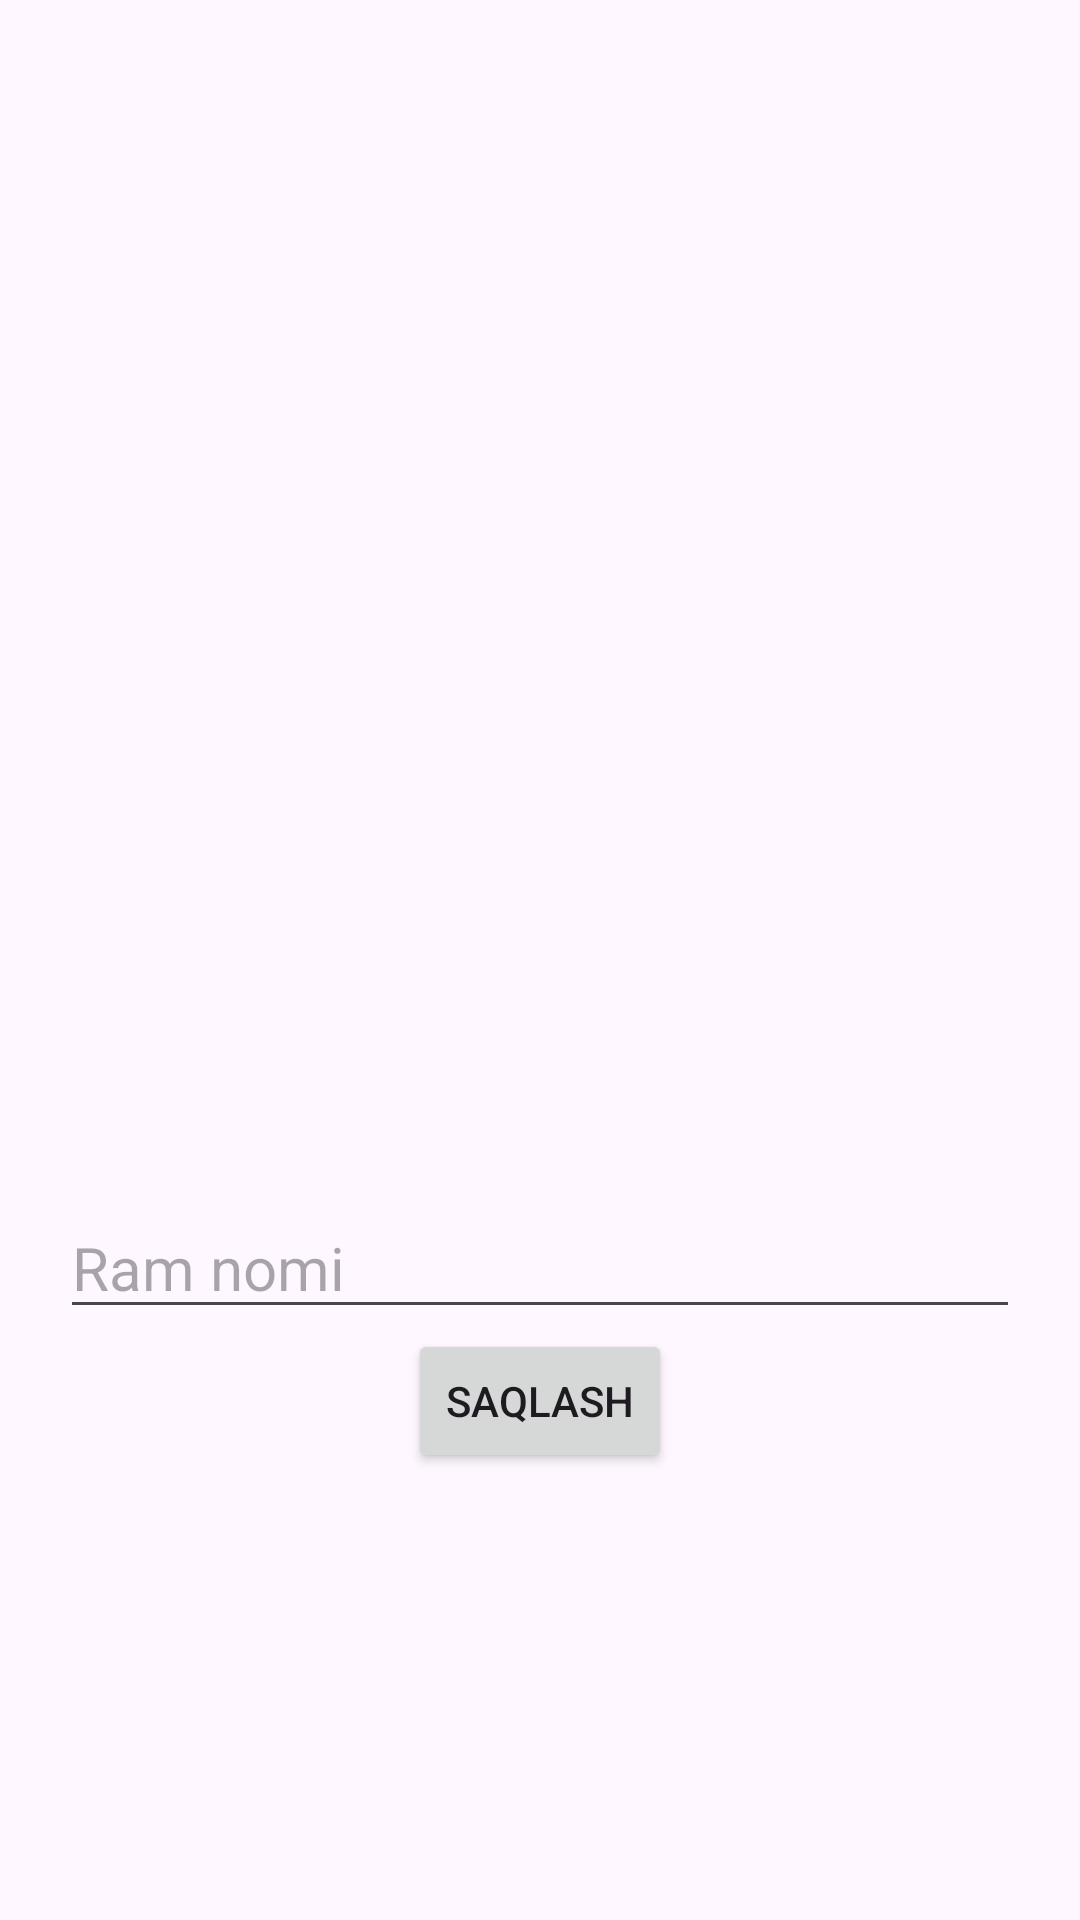

The Android layout XML behind this screen, and the referenced resources:
<!-- AndroidManifest.xml: application theme Theme.СameraAndGallery19 -->
<!-- res/layout/fragment_add.xml -->
<?xml version="1.0" encoding="utf-8"?>
<LinearLayout
    xmlns:android="http://schemas.android.com/apk/res/android"
    xmlns:tools="http://schemas.android.com/tools"
    android:layout_width="match_parent"
    android:layout_height="match_parent"
    android:orientation="vertical"
    android:gravity="center"
    android:padding="20dp"
    tools:context=".fragments.AddFragment">

   
    <ImageView
        android:id="@+id/image_view"
        android:layout_width="300dp"
        android:layout_height="250dp"
        android:src="@drawable/ic_image"/>
    <EditText
        android:id="@+id/edt_name"
        android:layout_width="match_parent"
        android:layout_height="wrap_content"
        android:hint="Ram nomi"
        android:textSize="20sp"
        />
    <Button
        android:id="@+id/btn_save"
        android:layout_width="wrap_content"
        android:layout_height="wrap_content"
        android:text="Saqlash"/>

</LinearLayout>
<!-- resources referenced by this layout -->
<resources>
  <style name="Theme.СameraAndGallery19" parent="Base.Theme.СameraAndGallery19" />
  <style name="Base.Theme.СameraAndGallery19" parent="Theme.Material3.DayNight.NoActionBar">
          
          
      </style>
</resources>
